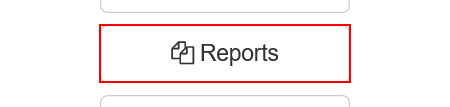
Task: Annual Report Generation (Performer)
Workflow: System1_NavigateTo_UploadYearlyReport

Step 1: click on the button 'Reports' in window 'ACME System 1 - Dashboard'

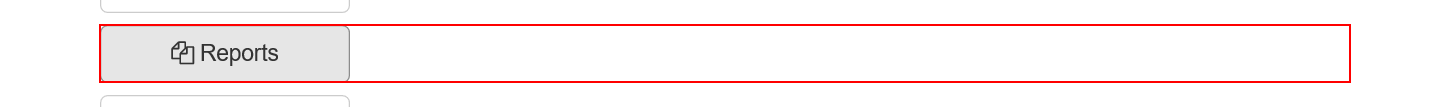
Step 2: click on the link 'Upload Yearly Report' in window 'ACME System 1 - Dashboard'
